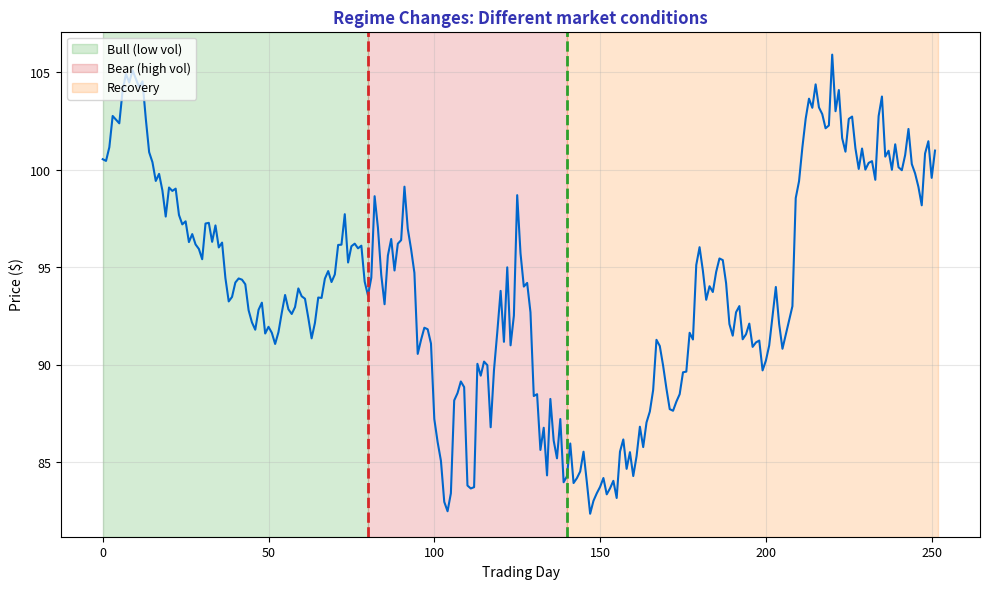

The script that saved this image: (Note: this script raises an exception after producing the figure.)
"""Regime Changes - Different market conditions"""
import matplotlib.pyplot as plt
import numpy as np
from pathlib import Path

plt.rcParams.update({
    'font.size': 10, 'axes.labelsize': 10, 'axes.titlesize': 11,
    'xtick.labelsize': 9, 'ytick.labelsize': 9, 'legend.fontsize': 9,
    'figure.figsize': (10, 6), 'figure.dpi': 150
})

MLPURPLE = '#3333B2'
MLBLUE = '#0066CC'
MLORANGE = '#FF7F0E'
MLGREEN = '#2CA02C'
MLRED = '#D62728'

np.random.seed(42)

regime1 = np.random.randn(80) * 1 + 0.05
regime2 = np.random.randn(60) * 3 - 0.1
regime3 = np.random.randn(112) * 1.5 + 0.02

returns_regime = np.concatenate([regime1, regime2, regime3])
prices_regime = 100 * np.exp(np.cumsum(returns_regime / 100))

fig, ax = plt.subplots(figsize=(10, 6))

ax.plot(prices_regime, color=MLBLUE, linewidth=1.5)

ax.axvspan(0, 80, alpha=0.2, color=MLGREEN, label='Bull (low vol)')
ax.axvspan(80, 140, alpha=0.2, color=MLRED, label='Bear (high vol)')
ax.axvspan(140, 252, alpha=0.2, color=MLORANGE, label='Recovery')

ax.axvline(80, color=MLRED, linewidth=2, linestyle='--')
ax.axvline(140, color=MLGREEN, linewidth=2, linestyle='--')

ax.set_xlabel('Trading Day', fontsize=10)
ax.set_ylabel('Price ($)', fontsize=10)
ax.set_title('Regime Changes: Different market conditions', fontsize=12, fontweight='bold', color=MLPURPLE)
ax.legend(fontsize=9, loc='upper left')
ax.grid(alpha=0.3)

plt.tight_layout()
plt.savefig(Path(__file__).parent / 'chart.pdf', dpi=300, bbox_inches='tight')
plt.close()
